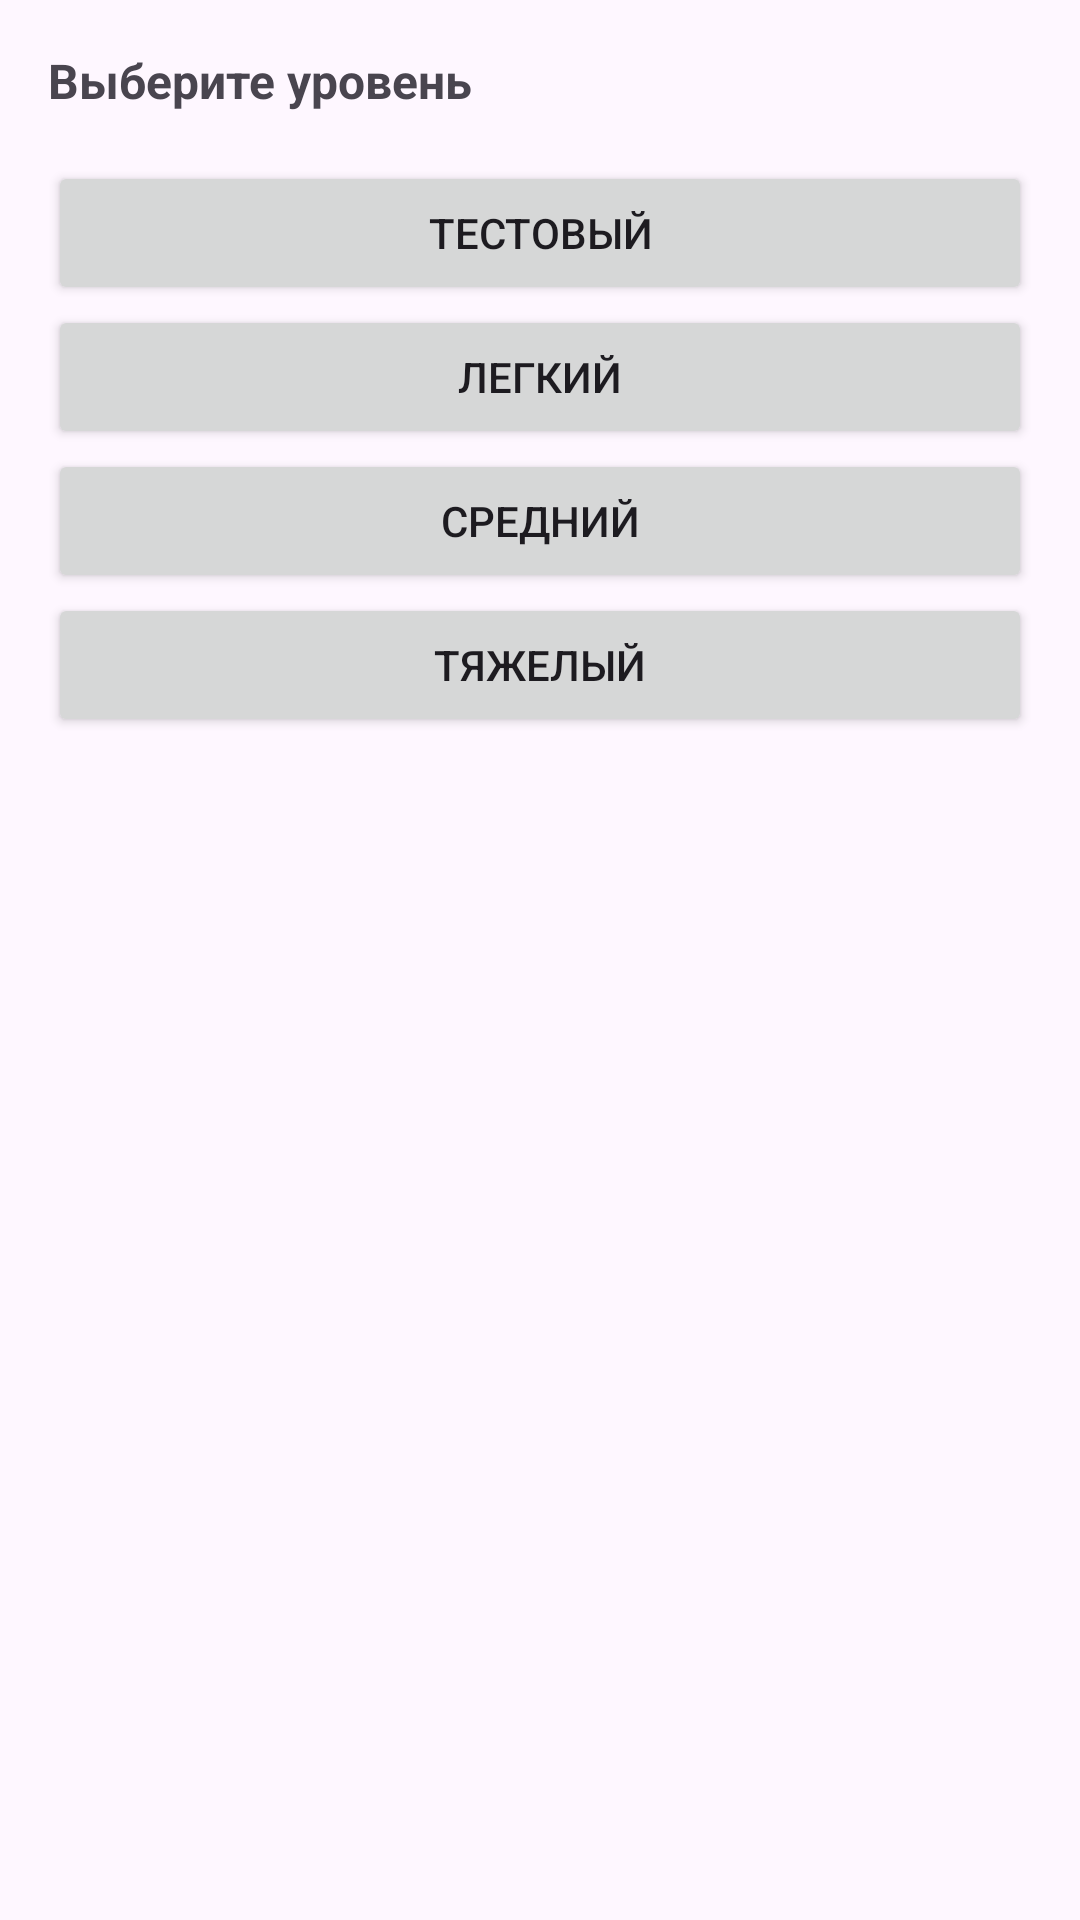

Produce the Android XML layout that renders to this screen, including the resource entries it uses.
<!-- AndroidManifest.xml: application theme Theme.SostavChisla -->
<!-- res/layout/fragment_choose_level.xml -->
<?xml version="1.0" encoding="utf-8"?>
<LinearLayout xmlns:android="http://schemas.android.com/apk/res/android"
    xmlns:tools="http://schemas.android.com/tools"
    android:layout_width="match_parent"
    android:layout_height="match_parent"
    android:orientation="vertical"
    tools:context=".UI.ChooseLevelFragment">

    
    <TextView
        android:id="@+id/tv_title_chose_level"
        android:layout_width="match_parent"
        android:layout_height="wrap_content"
        android:text="Выберите уровень"
        android:layout_margin="16dp"
        android:textSize="16sp"
        android:textStyle="bold"
        />

    <Button
        android:id="@+id/button_level_test"
        android:layout_width="match_parent"
        android:layout_height="wrap_content"
        android:layout_marginStart="16dp"
        android:layout_marginEnd="16dp"
        android:text="Тестовый"
        />

    <Button
        android:id="@+id/button_level_easy"
        android:layout_width="match_parent"
        android:layout_height="wrap_content"
        android:layout_marginStart="16dp"
        android:layout_marginEnd="16dp"

        android:text="Легкий"
        />

    <Button
        android:id="@+id/button_level_normal"
        android:layout_width="match_parent"
        android:layout_height="wrap_content"
        android:layout_marginStart="16dp"
        android:layout_marginEnd="16dp"
        android:text="Средний"
        />

    <Button
        android:id="@+id/button_level_hard"
        android:layout_width="match_parent"
        android:layout_height="wrap_content"
        android:layout_marginStart="16dp"
        android:layout_marginEnd="16dp"
        android:text="Тяжелый"
        />



</LinearLayout>
<!-- resources referenced by this layout -->
<resources>
  <style name="Theme.SostavChisla" parent="Base.Theme.SostavChisla" />
  <style name="Base.Theme.SostavChisla" parent="Theme.Material3.DayNight.NoActionBar">
          
          
      </style>
</resources>
